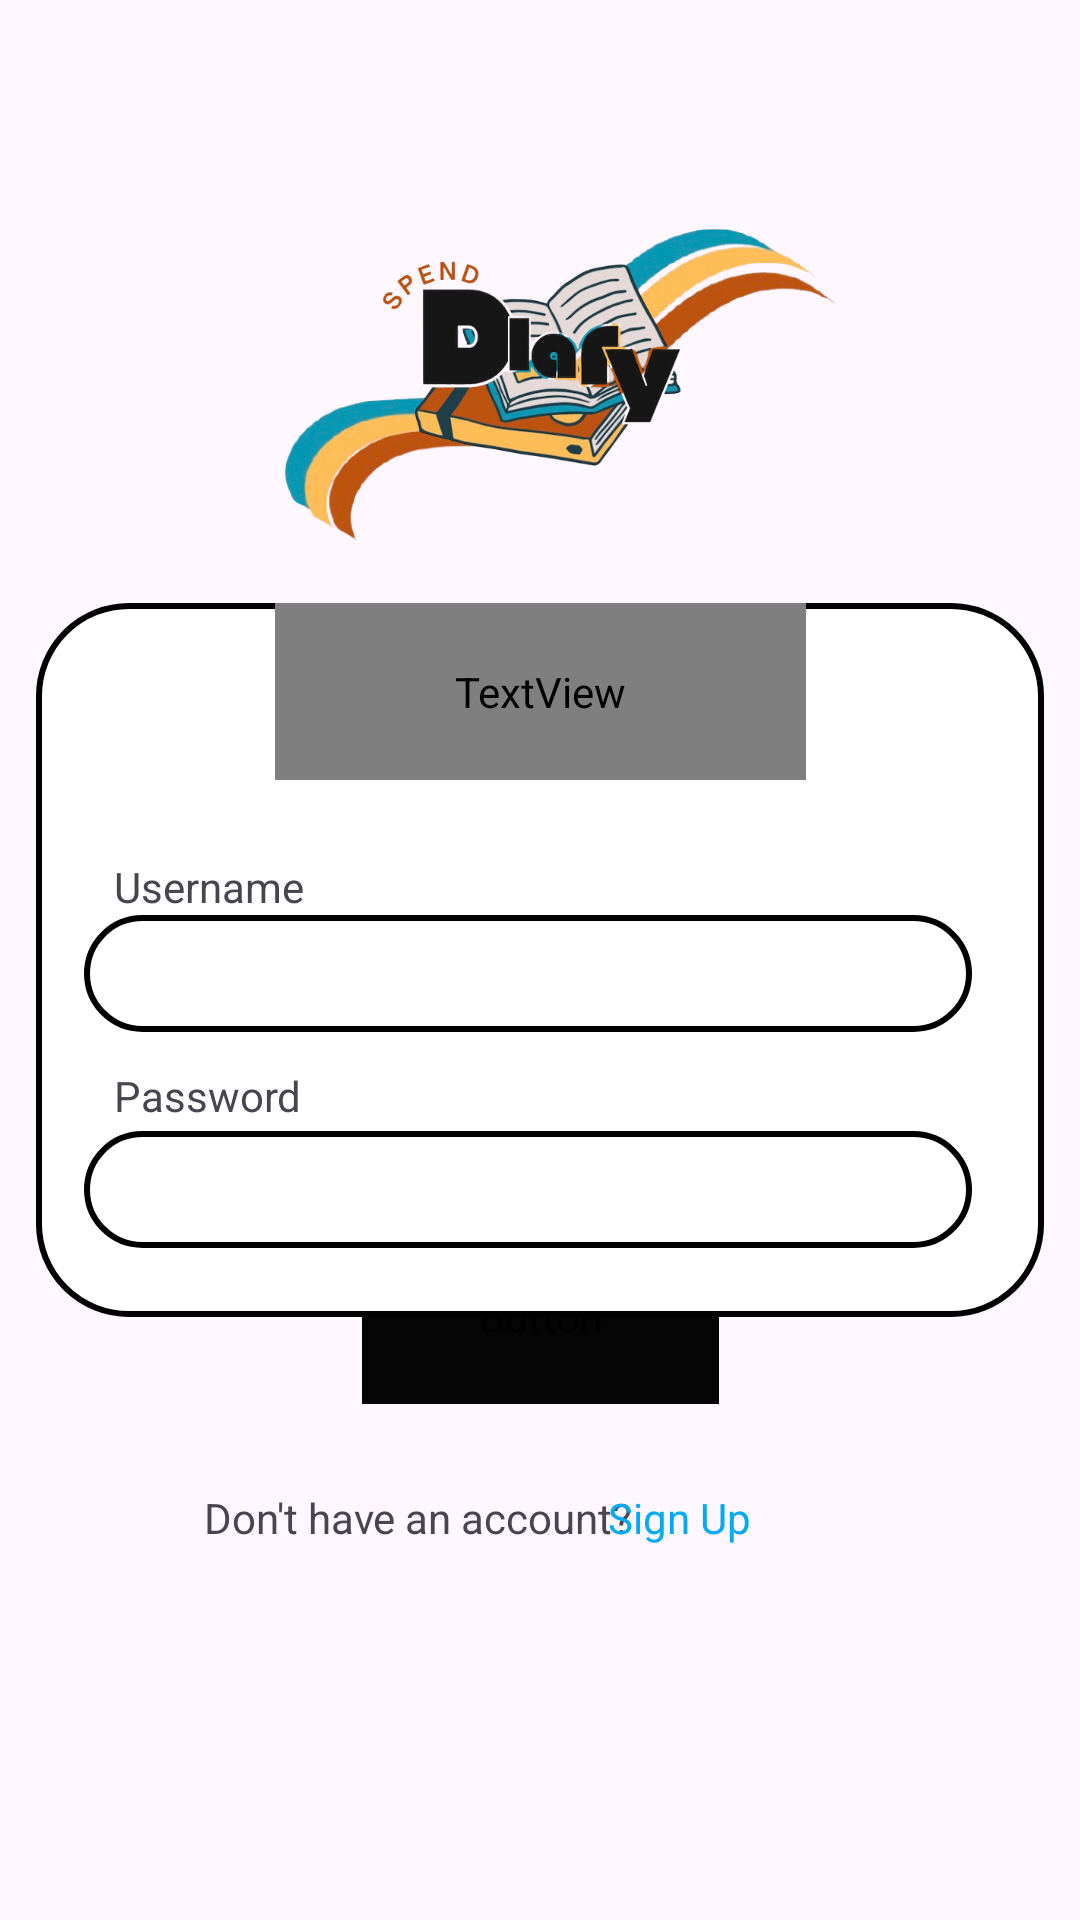

Write the Android layout XML for this screen, with the resource values it uses.
<!-- AndroidManifest.xml: application theme Theme.POE_PT2_OPSC -->
<!-- res/layout/activity_sign_in.xml -->
<?xml version="1.0" encoding="utf-8"?>
<androidx.constraintlayout.widget.ConstraintLayout xmlns:android="http://schemas.android.com/apk/res/android"
    xmlns:app="http://schemas.android.com/apk/res-auto"
    xmlns:tools="http://schemas.android.com/tools"
    android:id="@+id/main"
    android:layout_width="match_parent"
    android:layout_height="match_parent"
    android:backgroundTint="#FFFEFE"
    tools:context=".SignIn">

    <TextView
        android:id="@+id/textView4"
        android:layout_width="wrap_content"
        android:layout_height="wrap_content"
        android:text="Don't have an account?"
        app:layout_constraintBottom_toBottomOf="parent"
        app:layout_constraintEnd_toEndOf="parent"
        app:layout_constraintHorizontal_bias="0.314"
        app:layout_constraintStart_toStartOf="parent"
        app:layout_constraintTop_toTopOf="parent"
        app:layout_constraintVertical_bias="0.799" />

    <TextView
        android:id="@+id/signinlink"
        android:layout_width="wrap_content"
        android:layout_height="wrap_content"
        android:text="Sign Up"
        android:textColor="#03A9F4"
        app:layout_constraintBottom_toBottomOf="parent"
        app:layout_constraintEnd_toEndOf="parent"
        app:layout_constraintHorizontal_bias="0.649"
        app:layout_constraintStart_toStartOf="parent"
        app:layout_constraintTop_toTopOf="parent"
        app:layout_constraintVertical_bias="0.799" />

    <Button
        android:id="@+id/button4"
        android:layout_width="119dp"
        android:layout_height="59dp"
        android:layout_alignParentEnd="true"
        android:layout_alignParentBottom="true"
        android:layout_marginBottom="172dp"
        android:backgroundTint="#050505"
        android:fontFamily="@font/alatsi"
        android:text="Sign In"
        android:textSize="17sp"
        app:layout_constraintBottom_toBottomOf="parent"
        app:layout_constraintEnd_toEndOf="parent"
        app:layout_constraintStart_toStartOf="parent"
        app:layout_constraintTop_toBottomOf="@+id/linearLayout"
        app:layout_constraintVertical_bias="0.103" />

    <ImageView
        android:id="@+id/signin_bg_color"
        android:layout_width="234dp"
        android:layout_height="135dp"
        app:layout_constraintBottom_toBottomOf="parent"
        app:layout_constraintEnd_toEndOf="parent"
        app:layout_constraintHorizontal_bias="0.497"
        app:layout_constraintStart_toStartOf="parent"
        app:layout_constraintTop_toTopOf="parent"
        app:layout_constraintVertical_bias="0.108"
        app:srcCompat="@drawable/s" />

    <ImageView
        android:id="@+id/logo_signin"
        android:layout_width="184dp"
        android:layout_height="116dp"
        app:layout_constraintBottom_toBottomOf="parent"
        app:layout_constraintEnd_toEndOf="parent"
        app:layout_constraintHorizontal_bias="0.497"
        app:layout_constraintStart_toStartOf="parent"
        app:layout_constraintTop_toTopOf="parent"
        app:layout_constraintVertical_bias="0.103"
        app:srcCompat="@drawable/l" />

    <androidx.constraintlayout.widget.ConstraintLayout
        android:id="@+id/linearLayout2"
        android:layout_width="336dp"
        android:layout_height="238dp"
        android:background="@drawable/boarder"
        app:layout_constraintBottom_toBottomOf="parent"
        app:layout_constraintEnd_toEndOf="parent"
        app:layout_constraintStart_toStartOf="parent"
        app:layout_constraintTop_toTopOf="parent">

        <com.google.android.material.textfield.TextInputLayout
            android:id="@+id/username_insert_si"
            android:layout_width="296dp"
            android:layout_height="39dp"
            android:background="@drawable/boarder"
            android:orientation="vertical"
            app:barrierMargin="2dp"
            app:boxCornerRadiusTopStart="1dp"
            app:boxStrokeColor="#070707"
            app:boxStrokeWidth="4dp"
            app:boxStrokeWidthFocused="2dp"
            app:layout_constraintBottom_toBottomOf="parent"
            app:layout_constraintEnd_toEndOf="parent"
            app:layout_constraintHorizontal_bias="0.4"
            app:layout_constraintStart_toStartOf="parent"
            app:layout_constraintTop_toTopOf="@+id/Sign_in_Heading"
            app:layout_constraintVertical_bias="0.523">

        </com.google.android.material.textfield.TextInputLayout>

        <TextView
            android:id="@+id/name_txt"
            android:layout_width="186dp"
            android:layout_height="25dp"
            android:paddingHorizontal="10dp"
            android:paddingVertical="4dp"
            android:text="Username"
            app:layout_constraintBottom_toBottomOf="parent"
            app:layout_constraintEnd_toEndOf="parent"
            app:layout_constraintHorizontal_bias="0.107"
            app:layout_constraintStart_toStartOf="parent"
            app:layout_constraintTop_toTopOf="parent"
            app:layout_constraintVertical_bias="0.38" />

        <TextView
            android:id="@+id/name_txt3"
            android:layout_width="186dp"
            android:layout_height="25dp"
            android:paddingHorizontal="10dp"
            android:paddingVertical="4dp"
            android:text="Password"
            app:layout_constraintBottom_toBottomOf="parent"
            app:layout_constraintEnd_toEndOf="parent"
            app:layout_constraintHorizontal_bias="0.106"
            app:layout_constraintStart_toStartOf="parent"
            app:layout_constraintTop_toTopOf="parent"
            app:layout_constraintVertical_bias="0.708" />

        <TextView
            android:id="@+id/Sign_in_Heading"
            android:layout_width="177dp"
            android:layout_height="59dp"
            android:fontFamily="@font/agbalumo"
            android:gravity="center"
            android:paddingHorizontal="10dp"
            android:paddingVertical="4dp"
            android:text="Sign In"
            android:textColor="#000000"
            android:textSize="30sp"
            app:layout_constraintBottom_toBottomOf="parent"
            app:layout_constraintEnd_toEndOf="parent"
            app:layout_constraintStart_toStartOf="parent"
            app:layout_constraintTop_toTopOf="parent"
            app:layout_constraintVertical_bias="0.0" />

        <com.google.android.material.textfield.TextInputLayout
            android:id="@+id/password_insert_si"
            android:layout_width="296dp"
            android:layout_height="39dp"
            android:background="@drawable/boarder"
            android:orientation="vertical"
            app:barrierMargin="2dp"
            app:boxCornerRadiusTopStart="1dp"
            app:boxStrokeColor="#070707"
            app:boxStrokeWidth="4dp"
            app:boxStrokeWidthFocused="2dp"
            app:layout_constraintBottom_toBottomOf="parent"
            app:layout_constraintEnd_toEndOf="parent"
            app:layout_constraintHorizontal_bias="0.4"
            app:layout_constraintStart_toStartOf="parent"
            app:layout_constraintTop_toTopOf="parent"
            app:layout_constraintVertical_bias="0.884">

        </com.google.android.material.textfield.TextInputLayout>

    </androidx.constraintlayout.widget.ConstraintLayout>

</androidx.constraintlayout.widget.ConstraintLayout>
<!-- resources referenced by this layout -->
<resources>
  <!-- drawable boarder (drawable) -->
  <?xml version="1.0" encoding="utf-8"?>
  <shape xmlns:android="http://schemas.android.com/apk/res/android">
      <solid android:color="@color/white"></solid>
      <stroke android:width="2dp" android:color="@color/black"/>
      <corners android:radius="30dp"/>
  </shape>
  <!-- drawable l: png bitmap (drawable, 213660 bytes) -->
  <!-- drawable s: png bitmap (drawable, 154349 bytes) -->
  <style name="Theme.POE_PT2_OPSC" parent="Base.Theme.POE_PT2_OPSC" />
  <style name="Base.Theme.POE_PT2_OPSC" parent="Theme.Material3.DayNight.NoActionBar">
          
          
      </style>
  <!-- not gathered from this repository: default colours our renderer supplied (Android Studio template values) -->
  <color name="black">#FF000000</color>
  <color name="white">#FFFFFFFF</color>
</resources>
